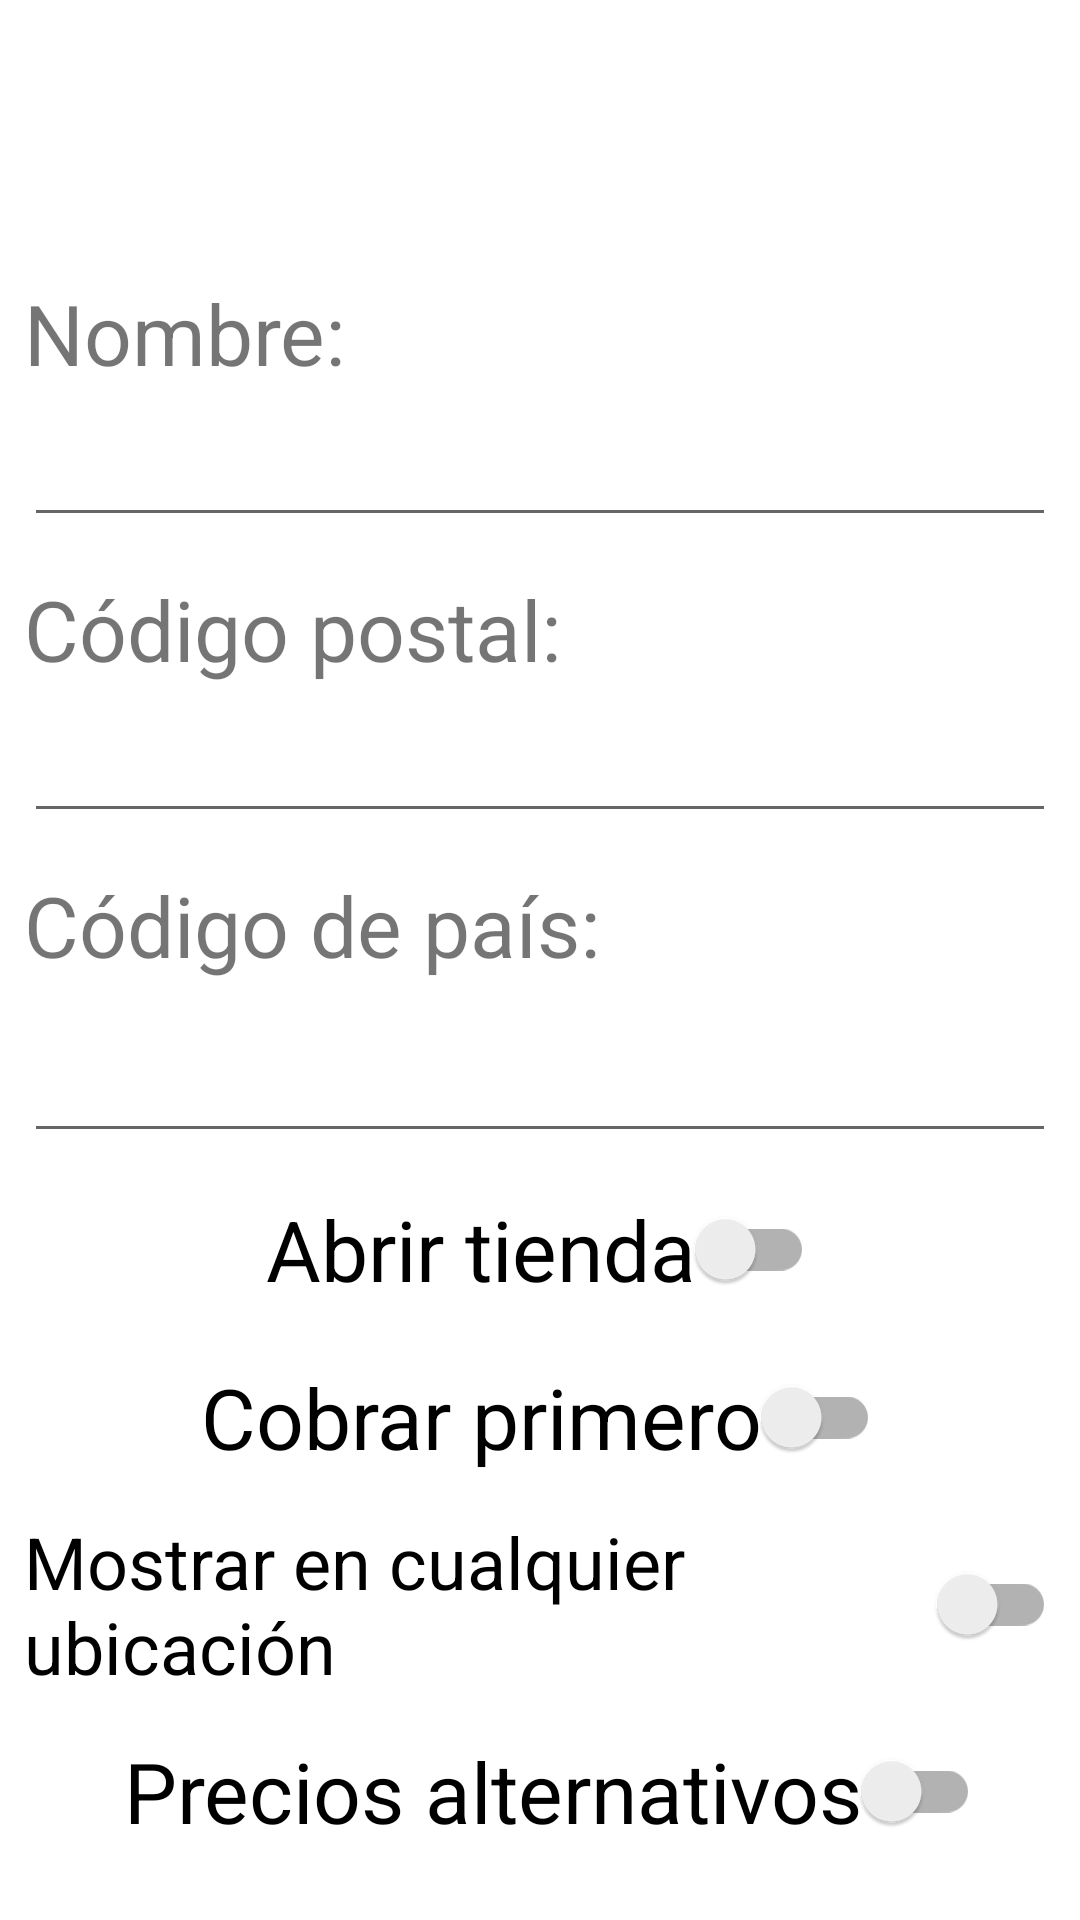

Produce the Android XML layout that renders to this screen, including the resource entries it uses.
<!-- AndroidManifest.xml: fallback theme Theme.MaterialComponents.DayNight.NoActionBar -->
<!-- res/layout/activity_store_detail.xml -->
<?xml version="1.0" encoding="utf-8"?>
<androidx.core.widget.NestedScrollView xmlns:android="http://schemas.android.com/apk/res/android"
    xmlns:app="http://schemas.android.com/apk/res-auto"
    xmlns:tools="http://schemas.android.com/tools"
    android:id="@+id/scrollView3"
    style="@style/Theme.AppCompat"
    android:layout_width="match_parent"
    android:layout_height="match_parent"
    android:fillViewport="true">

    <androidx.constraintlayout.widget.ConstraintLayout
        android:id="@+id/scrollView4"
        android:layout_width="match_parent"
        android:layout_height="match_parent"
        app:layout_constraintEnd_toStartOf="@+id/linearLayout2"
        app:layout_constraintStart_toStartOf="@+id/linearLayout2">

        <TextView
            android:id="@+id/totals"
            android:layout_width="wrap_content"
            android:layout_height="wrap_content"
            android:layout_marginTop="8dp"
            app:layout_constraintEnd_toEndOf="parent"
            app:layout_constraintStart_toStartOf="parent"
            app:layout_constraintTop_toTopOf="parent" />

        <TextView
            android:id="@+id/TxtStore"
            android:layout_width="wrap_content"
            android:layout_height="wrap_content"
            android:layout_marginTop="8dp"
            android:autoSizeMaxTextSize="34sp"
            android:autoSizeTextType="uniform"
            android:paddingTop="4dp"
            android:paddingBottom="4dp"
            android:text=""
            android:textSize="28sp"
            app:layout_constraintEnd_toEndOf="parent"
            app:layout_constraintStart_toStartOf="parent"
            app:layout_constraintTop_toBottomOf="@+id/totals" />

        <TextView
            android:id="@+id/Txtname"
            android:layout_width="0dp"
            android:layout_height="wrap_content"
            android:layout_marginStart="8dp"
            android:layout_marginTop="8dp"
            android:layout_marginEnd="8dp"
            android:autoSizeMaxTextSize="34sp"
            android:autoSizeTextType="uniform"
            android:paddingTop="4dp"
            android:paddingBottom="4dp"
            android:text="Nombre: "
            android:textSize="28sp"
            app:layout_constraintEnd_toEndOf="parent"
            app:layout_constraintStart_toStartOf="parent"
            app:layout_constraintTop_toBottomOf="@id/TxtStore" />

        <EditText
            android:id="@+id/name"
            android:layout_width="0dp"
            android:layout_height="wrap_content"
            android:layout_marginStart="8dp"
            android:layout_marginEnd="8dp"
            android:autoSizeMaxTextSize="34sp"
            android:autoSizeTextType="uniform"
            android:inputType="text"
            android:paddingTop="4dp"
            android:paddingBottom="4dp"
            android:singleLine="true"
            android:textSize="28sp"
            app:layout_constraintEnd_toEndOf="parent"
            app:layout_constraintStart_toStartOf="parent"
            app:layout_constraintTop_toBottomOf="@id/Txtname" />

        <TextView
            android:id="@+id/Txtzipcode"
            android:layout_width="0dp"
            android:layout_height="wrap_content"
            android:layout_marginStart="8dp"
            android:layout_marginTop="8dp"
            android:layout_marginEnd="8dp"
            android:autoSizeMaxTextSize="34sp"
            android:autoSizeTextType="uniform"
            android:paddingTop="4dp"
            android:paddingBottom="4dp"
            android:text="Código postal: "
            android:textSize="28sp"
            app:layout_constraintEnd_toEndOf="parent"
            app:layout_constraintStart_toStartOf="parent"
            app:layout_constraintTop_toBottomOf="@id/name" />

        <EditText
            android:id="@+id/zipcode"
            android:layout_width="0dp"
            android:layout_height="wrap_content"
            android:layout_marginStart="8dp"
            android:layout_marginEnd="8dp"
            android:autoSizeMaxTextSize="34sp"
            android:autoSizeTextType="uniform"
            android:inputType="number"
            android:paddingTop="4dp"
            android:paddingBottom="4dp"
            android:textSize="28sp"
            app:layout_constraintEnd_toEndOf="parent"
            app:layout_constraintStart_toStartOf="parent"
            app:layout_constraintTop_toBottomOf="@id/Txtzipcode" />

        <TextView
            android:id="@+id/TxtCountry"
            android:layout_width="0dp"
            android:layout_height="wrap_content"
            android:layout_marginStart="8dp"
            android:layout_marginTop="8dp"
            android:layout_marginEnd="8dp"
            android:autoSizeMaxTextSize="34sp"
            android:autoSizeTextType="uniform"
            android:paddingTop="4dp"
            android:paddingBottom="4dp"
            android:text="Código de país: "
            android:textSize="28sp"
            app:layout_constraintEnd_toEndOf="parent"
            app:layout_constraintStart_toStartOf="parent"
            app:layout_constraintTop_toBottomOf="@id/zipcode" />

        <EditText
            android:id="@+id/country"
            android:layout_width="0dp"
            android:layout_height="wrap_content"
            android:layout_marginStart="8dp"
            android:layout_marginTop="8dp"
            android:layout_marginEnd="8dp"
            android:autoSizeMaxTextSize="34sp"
            android:autoSizeTextType="uniform"
            android:inputType="textAutoComplete"
            android:paddingTop="4dp"
            android:paddingBottom="4dp"
            android:textSize="28sp"
            app:layout_constraintEnd_toEndOf="parent"
            app:layout_constraintStart_toStartOf="parent"
            app:layout_constraintTop_toBottomOf="@id/TxtCountry" />

        <androidx.appcompat.widget.SwitchCompat
            android:id="@+id/swactive"
            android:layout_width="wrap_content"
            android:layout_height="wrap_content"
            android:layout_marginStart="8dp"
            android:layout_marginTop="8dp"
            android:layout_marginEnd="8dp"
            android:clickable="true"
            android:showText="true"
            android:text="Abrir tienda"
            android:textOff="No"
            android:textOn="Si"
            android:textSize="28sp"
            app:layout_constraintEnd_toEndOf="parent"
            app:layout_constraintStart_toStartOf="parent"
            app:layout_constraintTop_toBottomOf="@id/country" />

        <androidx.appcompat.widget.SwitchCompat
            android:id="@+id/swmodus"
            android:layout_width="wrap_content"
            android:layout_height="wrap_content"
            android:layout_marginStart="8dp"
            android:layout_marginTop="8dp"
            android:layout_marginEnd="8dp"
            android:clickable="true"
            android:showText="true"
            android:text="Cobrar primero"
            android:textOff="No"
            android:textOn="Si"
            android:textSize="28sp"
            app:layout_constraintEnd_toEndOf="parent"
            app:layout_constraintStart_toStartOf="parent"
            app:layout_constraintTop_toBottomOf="@id/swactive" />

        <androidx.appcompat.widget.SwitchCompat
            android:id="@+id/swubi"
            android:layout_width="0dp"
            android:layout_height="wrap_content"
            android:layout_marginStart="8dp"
            android:layout_marginTop="8dp"
            android:layout_marginEnd="8dp"
            android:clickable="true"
            android:showText="true"
            android:text="Mostrar en cualquier ubicación"
            android:textOff="No"
            android:textOn="Si"
            android:textSize="24sp"
            app:layout_constraintEnd_toEndOf="parent"
            app:layout_constraintStart_toStartOf="parent"
            app:layout_constraintTop_toBottomOf="@id/swmodus" />

        <androidx.appcompat.widget.SwitchCompat
            android:id="@+id/swprice"
            android:layout_width="wrap_content"
            android:layout_height="wrap_content"
            android:layout_marginStart="8dp"
            android:layout_marginTop="8dp"
            android:clickable="true"
            android:showText="true"
            android:text="Precios alternativos"
            android:textOff="No"
            android:textOn="Si"
            android:textSize="28sp"
            app:layout_constraintEnd_toEndOf="parent"
            app:layout_constraintStart_toStartOf="parent"
            app:layout_constraintTop_toBottomOf="@id/swubi" />

        <Button
            android:id="@+id/btSave"
            android:layout_width="wrap_content"
            android:layout_height="wrap_content"
            android:layout_marginTop="16dp"
            android:layout_marginBottom="16dp"
            android:text="Guardar"
            app:layout_constraintBottom_toBottomOf="parent"
            app:layout_constraintEnd_toEndOf="parent"
            app:layout_constraintStart_toStartOf="parent"
            app:layout_constraintTop_toBottomOf="@id/swprice"
            app:layout_constraintVertical_bias="0.9" />

        <Button
            android:id="@+id/btCancel"
            android:layout_width="wrap_content"
            android:layout_height="wrap_content"
            android:layout_marginEnd="16dp"
            android:onClick="Cancelar"
            android:text="Cancelar"
            app:layout_constraintEnd_toEndOf="parent"
            app:layout_constraintTop_toTopOf="@+id/btSave" />

        <ScrollView
            android:id="@+id/scrollView"
            android:layout_width="0dp"
            android:layout_height="0dp"
            android:layout_marginStart="24dp"
            android:layout_marginTop="16dp"
            android:layout_marginEnd="24dp"
            app:layout_constraintBottom_toBottomOf="parent"
            app:layout_constraintEnd_toEndOf="parent"
            app:layout_constraintStart_toStartOf="parent"
            app:layout_constraintTop_toBottomOf="@+id/swprice">

            <LinearLayout
                android:id="@+id/productos"
                android:layout_width="match_parent"
                android:layout_height="wrap_content"
                android:orientation="vertical" />
        </ScrollView>

        <ProgressBar
            android:id="@+id/login_progress"
            android:layout_width="0dp"
            android:layout_height="0dp"
            android:indeterminateTint="@color/scrollbar"
            android:visibility="gone"
            app:layout_constraintBottom_toBottomOf="parent"
            app:layout_constraintEnd_toEndOf="parent"
            app:layout_constraintStart_toStartOf="parent"
            app:layout_constraintTop_toTopOf="parent" />

    </androidx.constraintlayout.widget.ConstraintLayout>
</androidx.core.widget.NestedScrollView>
<!-- resources referenced by this layout -->
<resources>
  <color name="scrollbar">#E67E22</color>
</resources>
